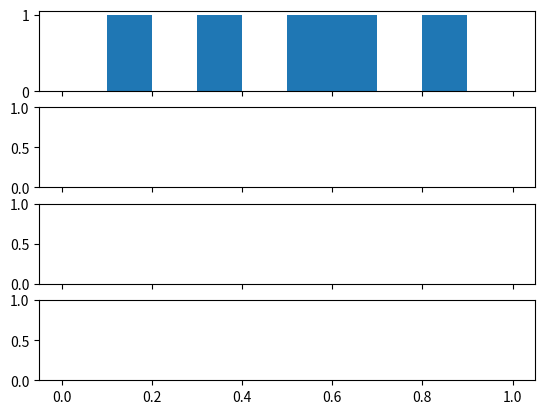

The matplotlib source for this figure: (Note: this script raises an exception after producing the figure.)
import numpy 
import matplotlib.mlab as mlab
import matplotlib.pyplot as plt
import pylab as P
# [redacted]

####NETWORK SETUP
#time points
time_pnts = 3
#number of nodes in linear network
u_N = 5
#nodes in the linear network
network = numpy.random.rand(1,u_N)
network_tmp = numpy.zeros((1,u_N))
network_total = numpy.zeros((1+time_pnts,u_N))
network_total[0,:] = network
####

####CONSTANTS
#The attractor coefficient/constant GG (what is the 'normal' for each node)
GG = 0.7
#The coefficitent of feedback to state GG (how much force to return to GG)
RR = 1
#The coefficient/constant EE for neighboring influence (how much do they affect)
EE = 1
#The ratio of internal to external influence
DD = EE / RR

####MODEL
#u_i^{t+1} = (u_i^{t}) + (dt * RR * (GG - u_i^{k})) + (EE * u_i^{k} * (1-u_i^{k}) * Su_j^{k}))  for all j neighbors of i, j in a_{i,j} 
#different components for this will be aggregated for clarity

for tt in range(time_pnts):
    for ii in range(u_N):
        u_i = network[0,ii]#value of current node
        neighbors_i = -1
        if (ii == 0):#sum neighbors
            neighbors_i = network[0,1]
        elif (ii == (u_N-1)):
            neighbors_i = network[0,u_N-2]
        else:
            neighbors_i = 0.5*(network[0,ii-1] + network[0,ii+1])
        #the feedback effect to return to natural internal state G upon deviation
        fb_i = RR * (GG - u_i)                  
        #contribution of neighbors upon polarisation extent
        pol_i = EE * u_i * (1 - u_i) * neighbors_i
        #put all the contributions together for the iteration
        u_i_t = u_i + fb_i + pol_i
        if(u_i_t < 0):
            u_i_t = 0
        elif(u_i_t > 1):
            u_i_t = 1   
        #update the network temp array
        network_tmp[0,ii] = u_i_t    
    network_total[tt+1,:] = network_tmp[0,:]    
    #plot the histogram of the u_i after each iteration
binspaces = [ii/10 for ii in range(0,11)]
#P.figure()
print(network_total)
f,axarr = plt.subplots(time_pnts+1,sharex=True)
for ii in range(time_pnts+1):
    axarr[ii].hist(network_total[ii,:], binspaces,normed=1,histtype='bar')
    axarr[ii].set_title('iteration:'+str(ii))
    #axarr[ii].xlabel('u')
f.suptitle('RR value='+str(RR)+', EE value='+str(EE)+', DD value='+str(DD))
P.show()
#axarr[0].hist(network_total[0,:], binspaces,normed=1,histtype='bar')
#axarr[1].hist(network_total[1,:], binspaces,normed=1,histtype='bar')
